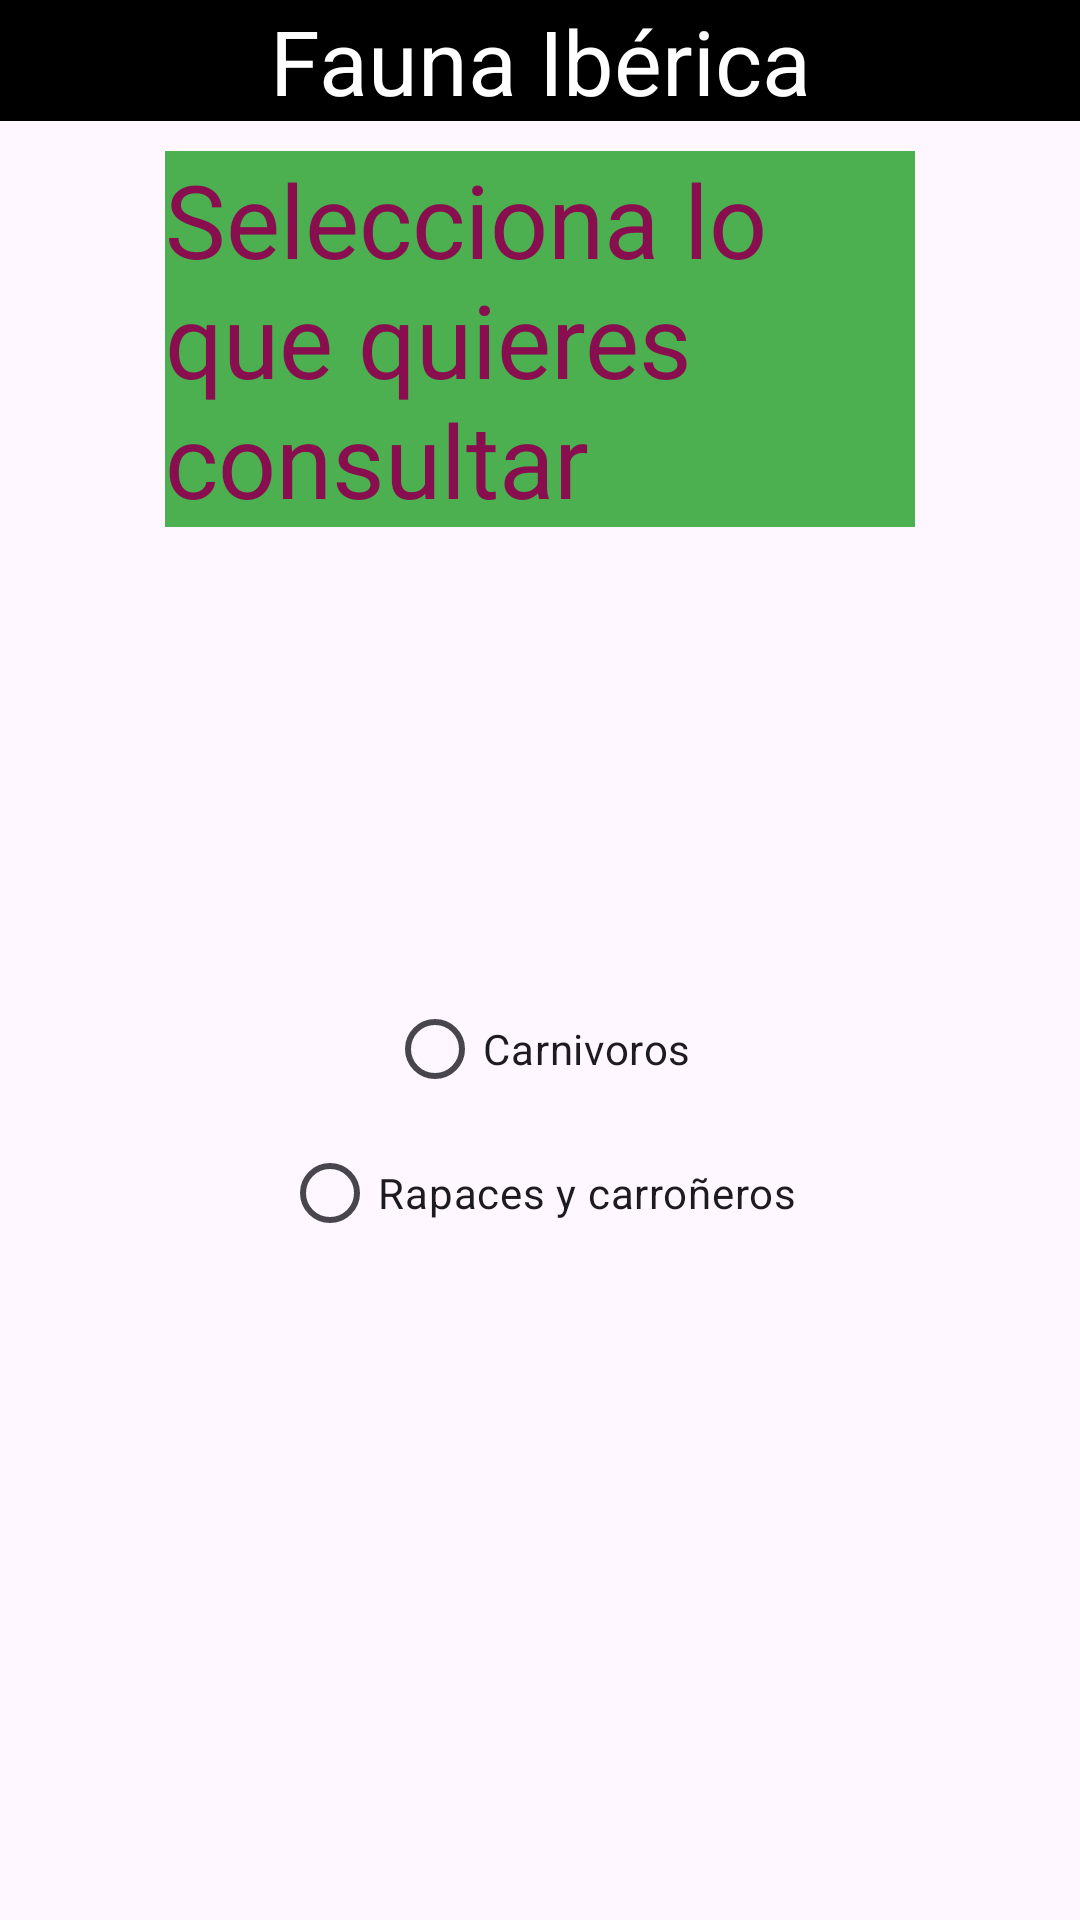

Reconstruct the res/layout file that produces this screen, plus the resources it refers to.
<!-- AndroidManifest.xml: application theme Theme.FaunaIberica -->
<!-- res/layout/activity_main.xml -->
<?xml version="1.0" encoding="utf-8"?>
<RelativeLayout xmlns:android="http://schemas.android.com/apk/res/android"
    xmlns:app="http://schemas.android.com/apk/res-auto"
    xmlns:tools="http://schemas.android.com/tools"
    android:layout_width="match_parent"
    android:layout_height="match_parent"
    android:paddingBottom="30dp"
    tools:context=".MainActivity">

    <TextView
        android:id="@+id/appName"
        android:layout_width="match_parent"
        android:layout_height="wrap_content"
        android:layout_alignParentTop="true"
        android:background="@color/black"
        android:gravity="center_horizontal"
        android:text="Fauna Ibérica"
        android:textAlignment="center"
        android:textColor="@color/white"
        android:textSize="30dp" />

    <TextView
        android:id="@+id/titulo"
        android:layout_width="wrap_content"
        android:layout_height="wrap_content"
        android:layout_below="@+id/appName"
        android:layout_centerInParent="true"
        android:layout_marginStart="55dp"
        android:layout_marginLeft="55dp"
        android:layout_marginTop="10dp"
        android:layout_marginEnd="55dp"
        android:layout_marginRight="55dp"
        android:layout_marginBottom="150dp"
        android:background="#4CAF50"
        android:text="Selecciona lo que quieres consultar"
        android:textColor="#880E4F"
        android:textSize="34sp" />

    <RadioGroup
        android:layout_width="wrap_content"
        android:layout_height="wrap_content"
        android:id="@+id/botones"
        android:layout_below="@+id/titulo"
        android:layout_centerInParent="true"
        android:layout_centerHorizontal="true"
        android:layout_centerVertical="true">

        <RadioButton
            android:layout_width="wrap_content"
            android:layout_height="wrap_content"
            android:id="@+id/carnivoros"
            android:layout_gravity="center"
            android:drawableRight="@drawable/zorro"
            android:text="Carnivoros" />

        <RadioButton
            android:layout_width="wrap_content"
            android:layout_height="wrap_content"
            android:id="@+id/carronieros"
            android:layout_gravity="center"
            android:drawableRight="@drawable/aguila"
            android:text="Rapaces y carroñeros" />

    </RadioGroup>


</RelativeLayout>
<!-- resources referenced by this layout -->
<resources>
  <style name="Theme.FaunaIberica" parent="Base.Theme.FaunaIberica" />
  <style name="Base.Theme.FaunaIberica" parent="Theme.Material3.DayNight.NoActionBar">
          
          
      </style>
  <!-- not gathered from this repository: default colours our renderer supplied (Android Studio template values) -->
  <color name="black">#FF000000</color>
  <color name="white">#FFFFFFFF</color>
</resources>
